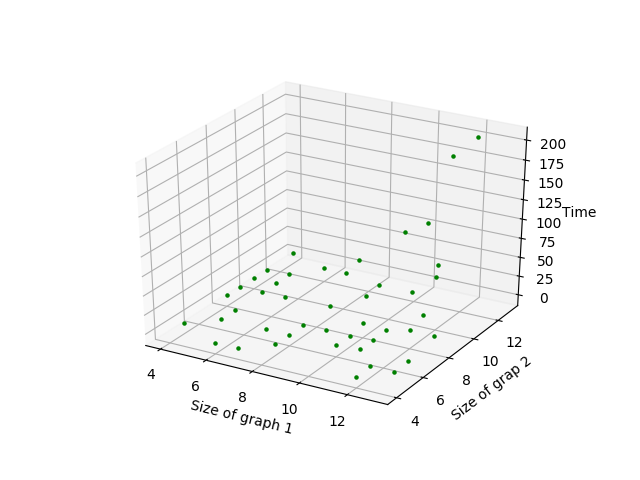

Source data for this figure (header and first rows):
4, 5, 0.0027875900268554688, 0.006800651550292969
6, 4, 0.002591, 0.01299
7, 4, 0.002811, 0.006651
4, 8, 0.00415, 0.04061
4, 9, 0.00489, 0.01379
5, 6, 0.003408, 0.01825
5, 7, 0.005991, 0.02299
8, 5, 0.005338, 0.07367
5, 9, 0.005953, 0.09583
7, 6, 0.006446, 0.04864
8, 6, 0.006135, 0.1886
6, 9, 0.01239, 0.2179
8, 7, 0.008408, 0.6829
9, 7, 0.0129, 1.001
8, 9, 0.01031, 1.642
4, 10, 0.0033, 0.03805
4, 11, 0.006542, 0.04142
12, 4, 0.009193, 0.1754
4, 13, 0.00902, 0.1769
5, 10, 0.005901, 0.1774
5, 11, 0.007861, 0.2803
12, 5, 0.01027, 0.479
13, 5, 0.01124, 0.2572
10, 6, 0.009935, 0.4244
11, 6, 0.009131, 3.59
6, 12, 0.01122, 4.156
13, 6, 0.01436, 1.442
10, 7, 0.01111, 0.8553
11, 7, 0.01323, 2.555
7, 12, 0.01413, 3.44
7, 13, 0.01992, 9.595
10, 8, 0.01738, 5.206
11, 8, 0.01612, 2.674
12, 8, 0.0226, 10.42
13, 8, 0.02832, 9.607
9, 10, 0.01819, 9.465
9, 11, 0.02165, 12.23
12, 9, 0.02566, 18.02
9, 13, 0.03159, 60.72
11, 10, 0.0255, 28.81
12, 10, 0.0346, 55.72
10, 13, 0.03802, 79.58
11, 12, 0.04019, 40.77
11, 13, 0.04306, 171
12, 13, 0.05378, 201.1
